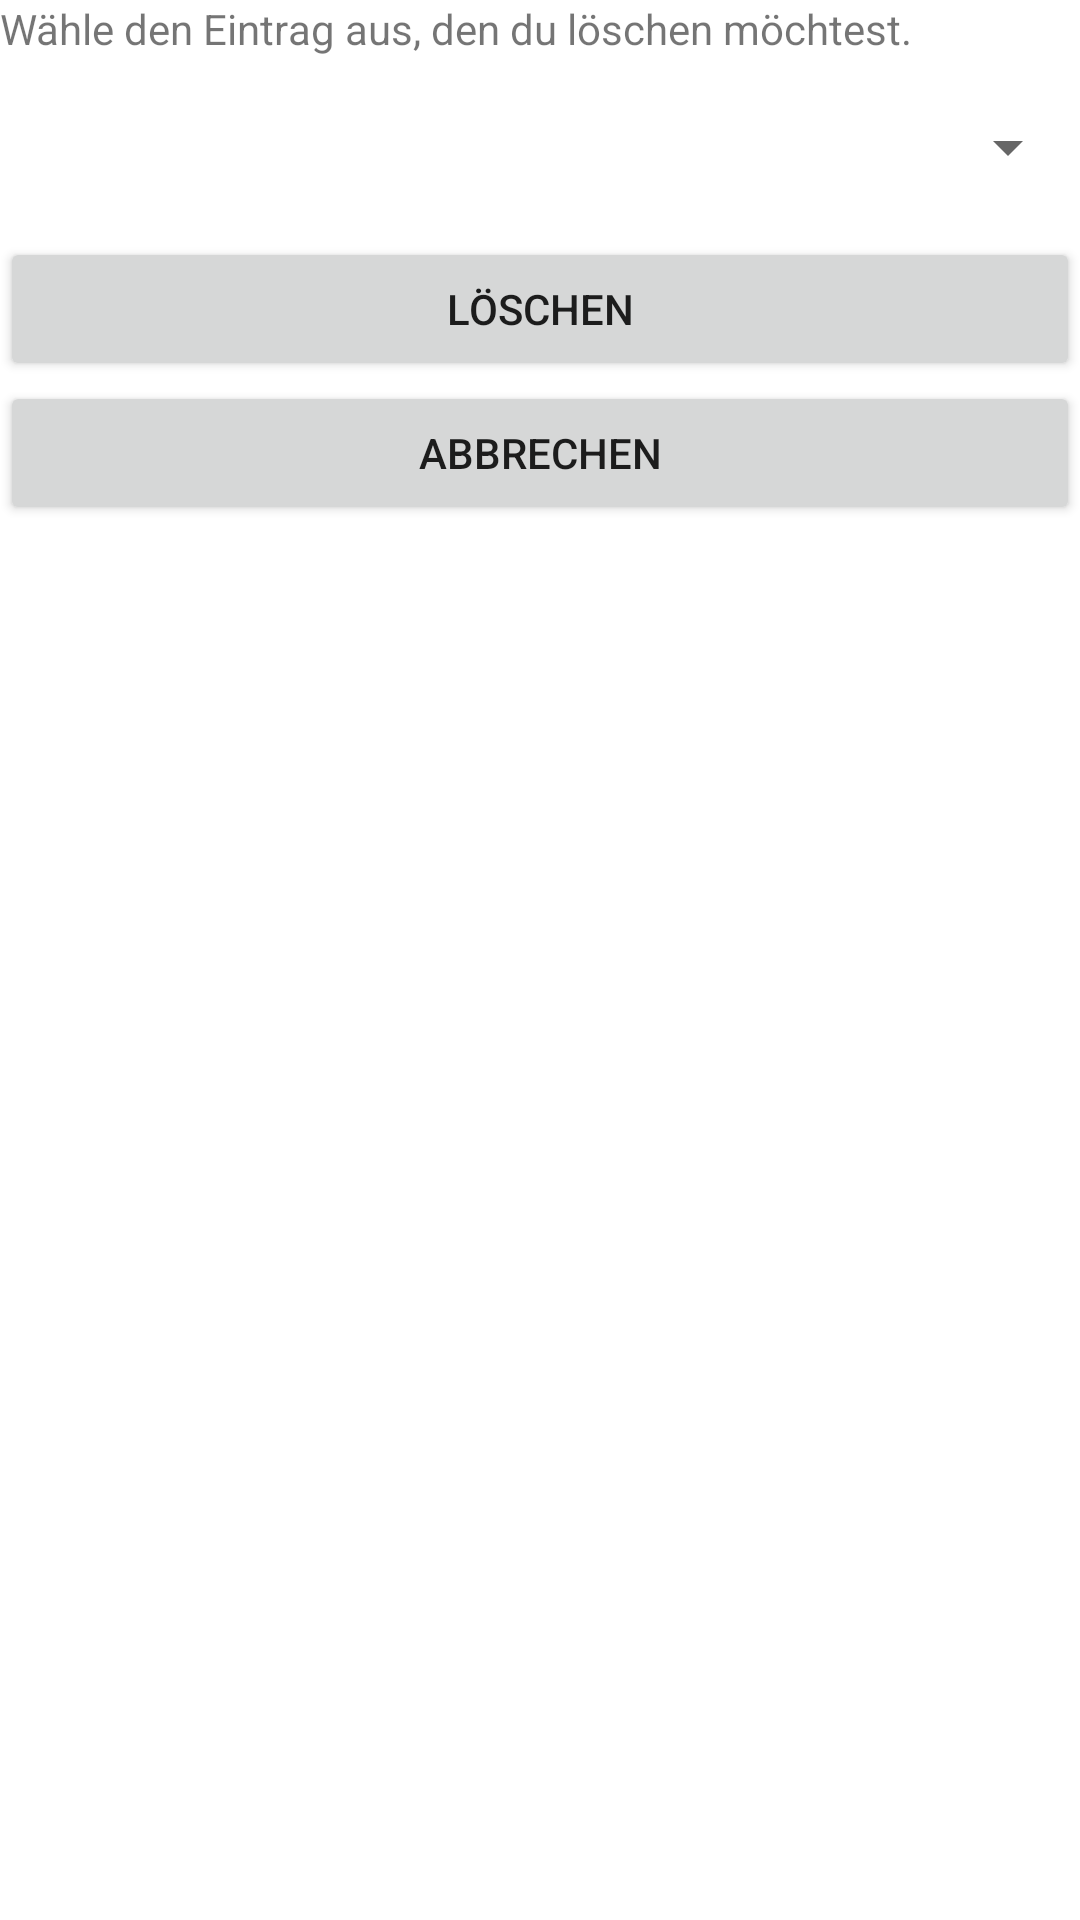

This screen was rendered from an Android layout file. Write that file and the resources it references.
<!-- AndroidManifest.xml: application theme Theme.StudentManagementFinal -->
<!-- res/layout/activity_delete.xml -->
<?xml version="1.0" encoding="utf-8"?>
<LinearLayout xmlns:android="http://schemas.android.com/apk/res/android"
    xmlns:tools="http://schemas.android.com/tools"
    android:layout_width="match_parent"
    android:layout_height="match_parent"
    android:orientation="vertical"
    android:layout_margin="10dip"
    tools:context=".DeleteActivity">

    <TextView
        android:text="Wähle den Eintrag aus, den du löschen möchtest."
        android:layout_width="match_parent"
        android:layout_height="wrap_content"/>

    <Spinner
        android:id="@+id/spinner"
        android:layout_width="match_parent"
        android:layout_height="60dp" />

    <Button
        android:id="@+id/btDelete"
        android:text="Löschen"
        android:layout_width="match_parent"
        android:layout_height="wrap_content"
        />

    <Button
        android:id="@+id/btCancel"
        android:text="Abbrechen"
        android:layout_width="match_parent"
        android:layout_height="wrap_content"
        />

</LinearLayout>
<!-- resources referenced by this layout -->
<resources>
  <style name="Theme.StudentManagementFinal" parent="Theme.MaterialComponents.DayNight.DarkActionBar">
          
          <item name="colorPrimary">@color/purple_500</item>
          <item name="colorPrimaryVariant">@color/purple_700</item>
          <item name="colorOnPrimary">@color/white</item>
          
          <item name="colorSecondary">@color/teal_200</item>
          <item name="colorSecondaryVariant">@color/teal_700</item>
          <item name="colorOnSecondary">@color/black</item>
          
          <item name="android:statusBarColor" tools:targetApi="l">?attr/colorPrimaryVariant</item>
          
      </style>
  <color name="purple_500">#ff9800</color>
  <color name="purple_700">#c66900</color>
  <color name="white">#FFFFFFFF</color>
  <color name="teal_200">#ff9800</color>
  <color name="teal_700">#c66900</color>
  <color name="black">#FF000000</color>
</resources>
